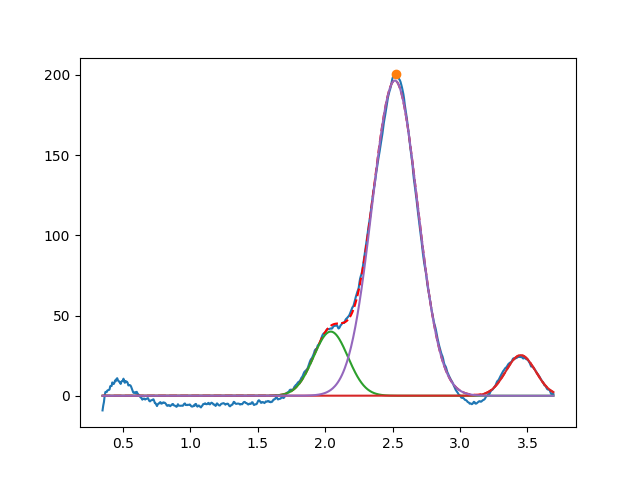

The table this chart was drawn from, first rows:
2.041505456776424587e+00, 3.999999998033619875e+01, 2.999999999999838907e-01, 9.999999999999962252e-01
3.450000000000010836e+00, 2.529509916629315569e+01, 2.593278059686000003e-01, 9.999999999999895639e-01
2.517311639305979565e+00, 1.964415856857592928e+02, 3.963780656300816552e-01, 9.999999999999998890e-01
